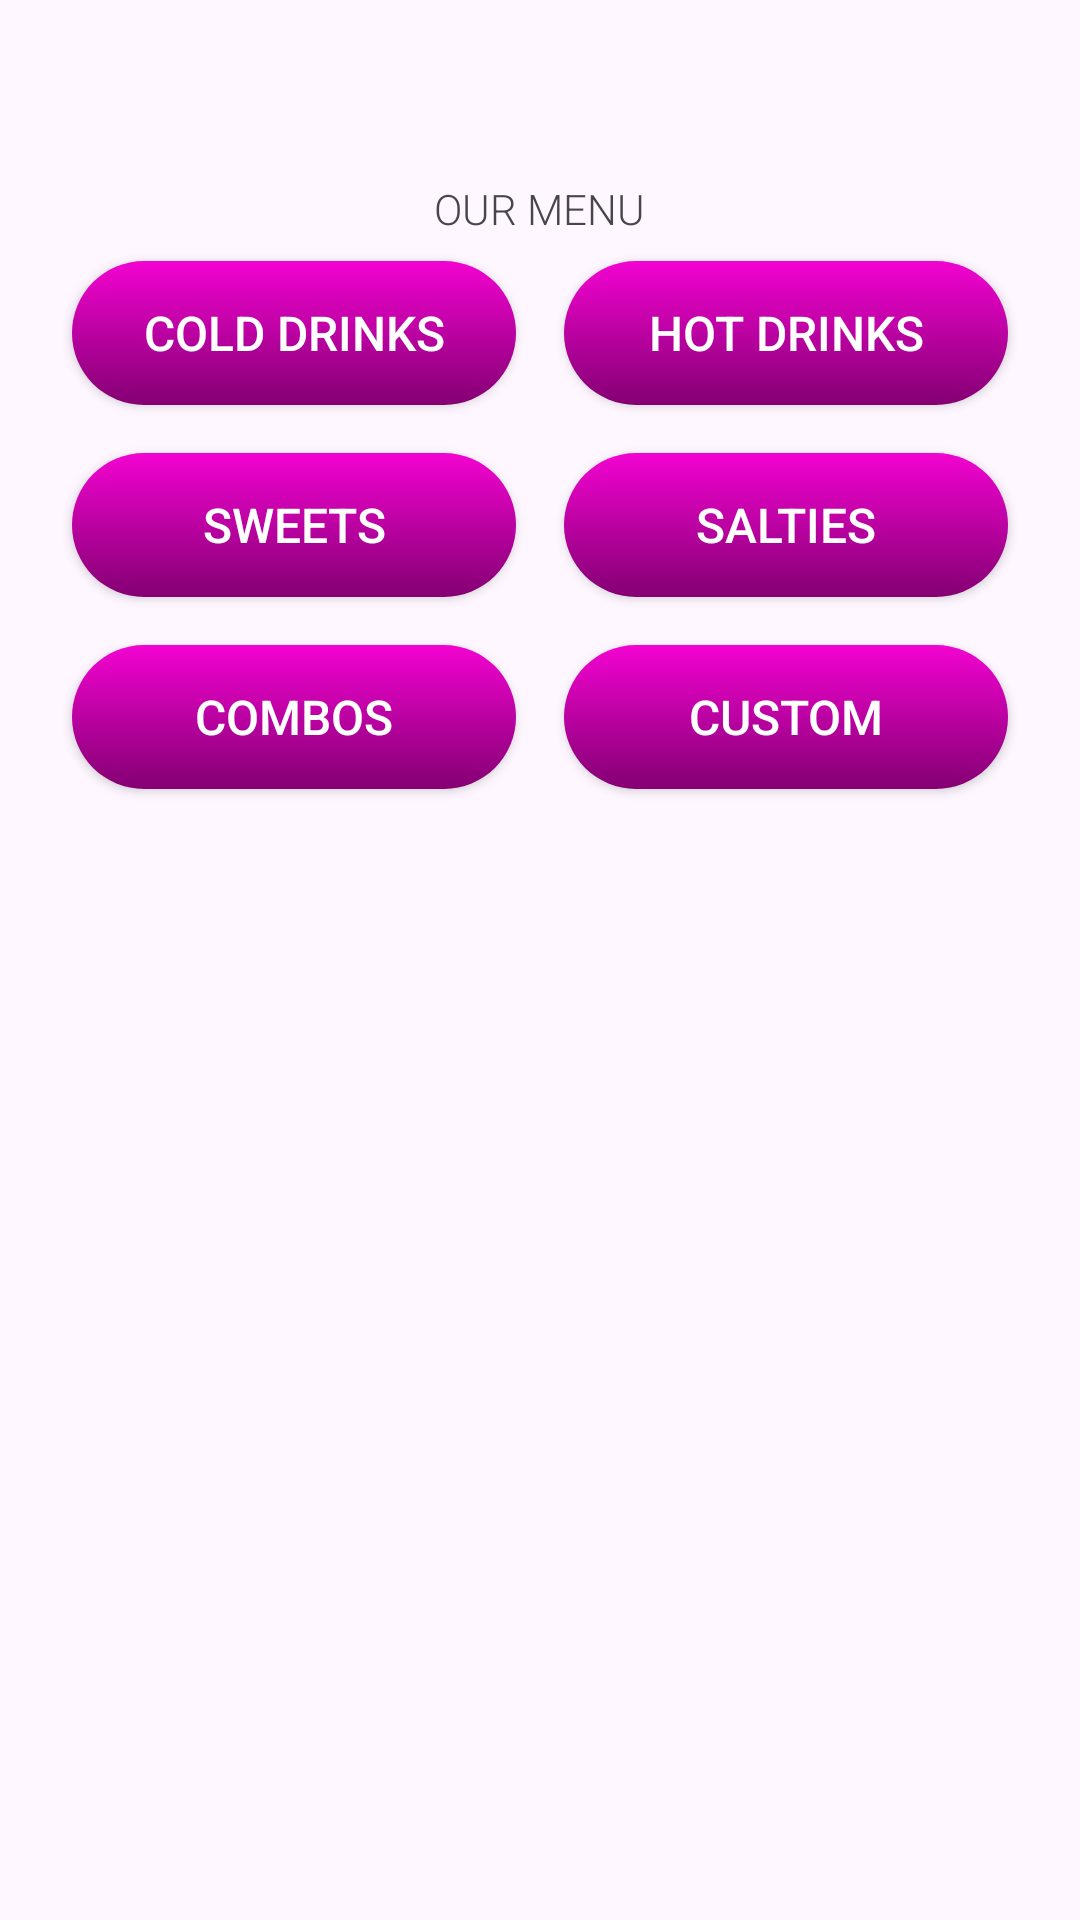

Android layout source for this screen:
<!-- AndroidManifest.xml: application theme Theme.TheCheezery -->
<!-- res/layout/activity_menu.xml -->
<?xml version="1.0" encoding="utf-8"?>
<LinearLayout
    xmlns:android="http://schemas.android.com/apk/res/android"
    xmlns:tools="http://schemas.android.com/tools"
    android:id="@+id/main"
    android:orientation="vertical"
    android:layout_width="match_parent"
    android:layout_height="match_parent"
    tools:context=".ActivityMenu">

    <ImageView
        android:layout_width="250dp"
        android:layout_height="wrap_content"
        android:scaleType="center"
        android:layout_gravity="center_horizontal"
        android:layout_marginTop="50dp"
        android:src="@drawable/title"
        />

    <TextView
        android:layout_width="wrap_content"
        android:layout_height="wrap_content"
        android:text="@string/our_menu"
        android:textAllCaps="true"
        android:fontFamily="sans-serif-light"
        android:layout_gravity="center_horizontal"
        android:layout_marginTop="10dp"
        />

    <GridLayout
        android:layout_width="match_parent"
        android:layout_height="wrap_content"
        android:columnCount="2"
        android:rowCount="3"
        android:paddingHorizontal="16dp">

        <androidx.appcompat.widget.AppCompatButton
            android:layout_width="0dp"
            android:layout_height="wrap_content"
            android:layout_columnWeight="1"
            android:text="@string/cold_drinks"
            android:background="@drawable/third_gradient"
            android:textColor="@color/white"
            android:textSize="16sp"
            android:layout_margin="8dp"/>

        <androidx.appcompat.widget.AppCompatButton
            android:background="@drawable/third_gradient"
            android:textColor="@color/white"
            android:layout_width="0dp"
            android:layout_height="wrap_content"
            android:layout_columnWeight="1"
            android:text="@string/hot_drinks"
            android:textSize="16sp"
            android:layout_margin="8dp"/>

        <androidx.appcompat.widget.AppCompatButton
            android:background="@drawable/third_gradient"
            android:textColor="@color/white"
            android:layout_width="0dp"
            android:layout_height="wrap_content"
            android:layout_columnWeight="1"
            android:text="@string/sweets"
            android:textSize="16sp"
            android:layout_margin="8dp"/>

        <androidx.appcompat.widget.AppCompatButton
            android:background="@drawable/third_gradient"
            android:textColor="@color/white"
            android:layout_width="0dp"
            android:layout_height="wrap_content"
            android:layout_columnWeight="1"
            android:text="@string/salties"
            android:textSize="16sp"
            android:layout_margin="8dp"/>

        <androidx.appcompat.widget.AppCompatButton
            android:background="@drawable/third_gradient"
            android:textColor="@color/white"
            android:layout_width="0dp"
            android:layout_height="wrap_content"
            android:layout_columnWeight="1"
            android:text="@string/combos"
            android:textSize="16sp"
            android:layout_margin="8dp"/>

        <androidx.appcompat.widget.AppCompatButton
            android:background="@drawable/third_gradient"
            android:textColor="@color/white"
            android:layout_width="0dp"
            android:layout_height="wrap_content"
            android:layout_columnWeight="1"
            android:text="@string/custom"
            android:textSize="16sp"
            android:layout_margin="8dp"/>

    </GridLayout>


</LinearLayout>
<!-- resources referenced by this layout -->
<resources>
  <color name="white">#FFFFFFFF</color>
  <!-- drawable third_gradient (drawable) -->
  <?xml version="1.0" encoding="utf-8"?>
  <shape xmlns:android="http://schemas.android.com/apk/res/android">
      <gradient android:type="linear" android:angle="270"
          android:startColor="@color/pink"
          android:endColor="@color/pinkLess"/>
      <corners android:radius="40dp"/>
  </shape>
  <string name="cold_drinks">COLD DRINKS</string>
  <string name="combos">COMBOS</string>
  <string name="custom">CUSTOM</string>
  <string name="hot_drinks">HOT DRINKS</string>
  <string name="our_menu">OUR MENU</string>
  <string name="salties">SALTIES</string>
  <string name="sweets">SWEETS</string>
  <style name="Theme.TheCheezery" parent="Base.Theme.TheCheezery" />
  <color name="pink">#F203D1</color>
  <color name="pinkLess">#840072</color>
  <style name="Base.Theme.TheCheezery" parent="Theme.Material3.DayNight.NoActionBar">
          
          
      </style>
</resources>
